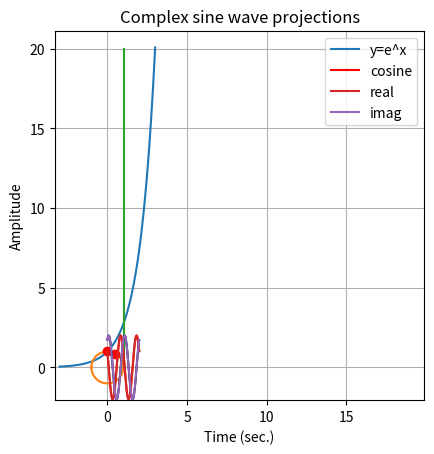
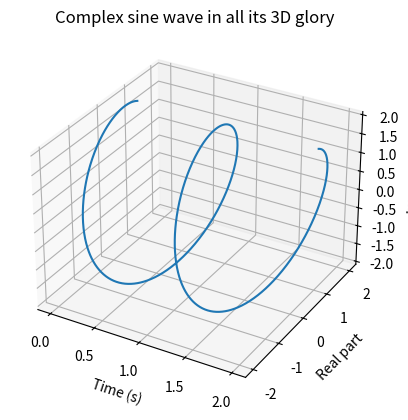

Write Python code to recreate these figures, in order.
import numpy as np
import matplotlib.pyplot as plt
from mpl_toolkits.mplot3d import Axes3D

# -----section 02_06: complex numbers-----

# create a complex number with 1j
z = 4 + 1j * 3

# extract the real and imaginary parts of the complex number
z_real = np.real(z)  # or z.real
z_imag = np.imag(z)  # or z.imag

# calculate the magnitude of a complex number
z_mag = np.abs(z)

# calculate the angle of the complex number
z_angle = np.angle(z)

# -----section 02_07: Euler's formula e^ik = cos(k) + isin(k)-----

# exp() curve
x = np.linspace(-3, 3, num=50)
plt.plot(x, np.exp(x), label='y=e^x')
plt.axis([min(x), max(x), 0, np.exp(x[-1])])
plt.grid(True)
plt.legend()
plt.xlabel('x')

# cos(k) and sin(k) on the unit circle

k1 = np.pi / 3
k2 = np.pi / 2
euler1 = np.exp(1j*k1)
euler2 = np.exp(1j*k2)
x = np.linspace(-np.pi, np.pi, num=100)

plt.plot(np.cos(x), np.sin(x))

# two method to get the real and imaginary parts of e^ik
plt.plot(np.cos(k1), np.sin(k1), 'ro')
plt.plot(euler2.real, euler2.imag, 'ro')

plt.axis('square')
plt.grid(True)
plt.xlabel('Real axis'), plt.ylabel('Imaginary axis')

m = 20
compnum = m * euler1

mag = np.abs(compnum)
phs = np.angle(compnum)

plt.polar([phs, phs], [0, mag])

# -----section 02_08: sine waves and complex sine waves-----
# a*sin(2*pi*f*t + theta) with 3 orthogonal parameters: a, f, theta

srate = 500
time = np.arange(0., 2., 1./srate)

freq = 1
ampl = 2
phas = np.pi / 3

sinwave = ampl * np.sin(2 * np.pi * freq * time + phas)

plt.plot(time, sinwave, 'k')
plt.xlabel('Time (sec.)')
plt.ylabel('Amplitude (a.u.)')
plt.show()

coswave = ampl * np.cos(2 * np.pi * freq * time + phas)

plt.plot(time, coswave, 'r', label='cosine')

complex_sinewave = ampl * np.exp(1j * (2 * np.pi * freq * time + phas))

plt.plot(time, np.real(complex_sinewave), label='real')
plt.plot(time, np.imag(complex_sinewave), label='imag')
plt.xlabel('Time (sec.)'), plt.ylabel('Amplitude')
plt.title('Complex sine wave projections')
plt.legend()

fig = plt.figure()
ax = fig.add_subplot(111, projection='3d')
ax.plot(time,np.real(complex_sinewave),np.imag(complex_sinewave))
ax.set_xlabel('Time (s)'), ax.set_ylabel('Real part'), ax.set_zlabel('Imag part')
ax.set_title('Complex sine wave in all its 3D glory')
